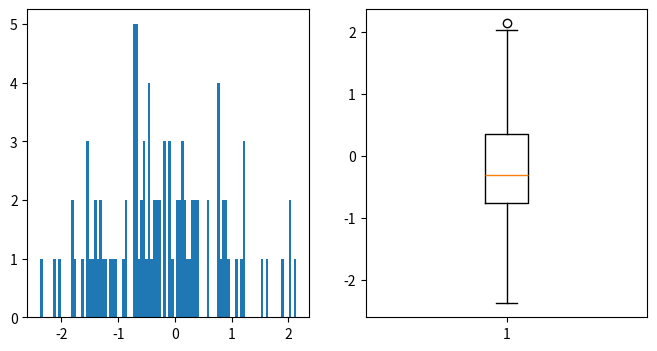

Write the Python code that produced this figure.
# 1.9在同一个窗口绘制直方图和盒状图
# 直方图与柱状图类似，柱状图主要关注X/Y值
# 直方图主要关注趋势
import numpy as np
import matplotlib.pyplot as plt

'''
hist:绘制直方图
    hist(data,value)
        data列表 同时也是x轴的值, value 平均分成多少份来显示
        example:
            hist([-1,1],100) 将-1到1这个区间等分成100份
boxplot:绘制盒状图
    boxplot(data)  看数据主要集中在哪个区域，可以看平均线
    
'''

data = np.random.randn(100)
print(data)
print(np.average(data))

# 分成网格
fig,(ax1,ax2) = plt.subplots(1,2,figsize=(8,4))
    # 窗口，1行，2列 figsize(800*400)
print(fig)
ax1.hist(data,100)
ax2.boxplot(data)
plt.show()
